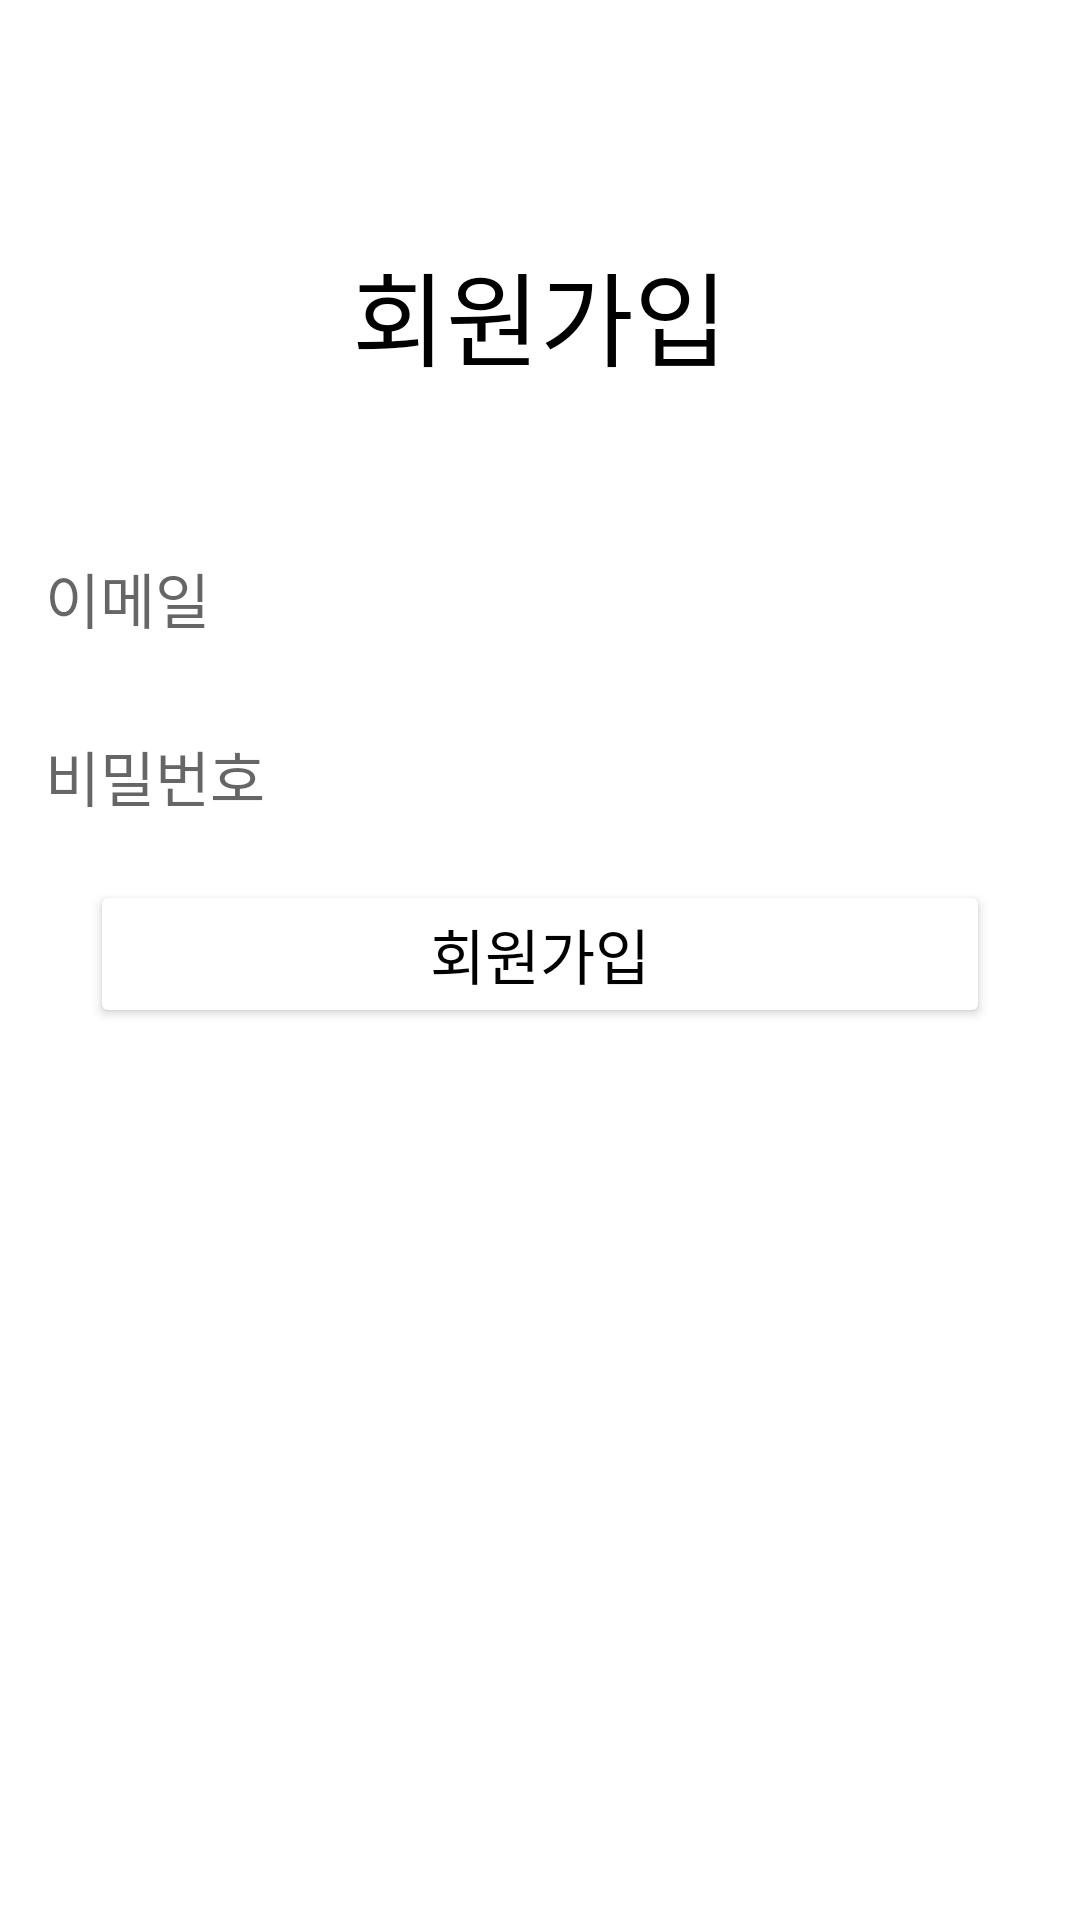

Produce the Android XML layout that renders to this screen, including the resource entries it uses.
<!-- AndroidManifest.xml: application theme Theme.TMI -->
<!-- res/layout/activity_join.xml -->
<?xml version="1.0" encoding="utf-8"?>
<LinearLayout xmlns:android="http://schemas.android.com/apk/res/android"
    xmlns:tools="http://schemas.android.com/tools"
    android:layout_width="match_parent"
    android:layout_height="match_parent"
    xmlns:app="http://schemas.android.com/apk/res-auto"
    tools:context=".JoinActivity"
    android:layout_margin="50dp"
    android:orientation="vertical">

    <TextView
        android:id="@+id/tv_join"
        android:layout_width="match_parent"
        android:layout_height="wrap_content"
        android:layout_marginTop="80dp"
        android:layout_marginBottom="40dp"
        android:text="@string/join"
        android:textAlignment="center"
        android:textColor="@color/black"
        android:textSize="34sp" />

    <EditText
        android:id="@+id/tv_email"
        android:layout_width="match_parent"
        android:layout_height="wrap_content"
        android:layout_gravity="center"
        android:padding="10dp"
        android:layout_marginTop="100dp"
        android:layout_margin="5dp"
        android:background="@color/white"
        android:hint="@string/email"
        android:textColor="@color/black"
        android:textSize="20sp"
        android:ems="10"
        android:inputType="textEmailAddress" />


    <EditText
        android:id="@+id/tv_password"
        android:layout_width="match_parent"
        android:layout_height="wrap_content"
        android:layout_gravity="center"
        android:padding="10dp"
        android:layout_margin="5dp"
        android:background="@color/white"
        android:ems="10"
        android:hint="@string/password"
        android:inputType="textPassword"
        android:textColor="@color/black"
        android:textSize="20sp" />


    <Button
        android:id="@+id/joinBtn"
        android:layout_width="300dp"
        android:layout_height="wrap_content"
        android:layout_gravity="center"
        android:layout_margin="5dp"
        android:text="@string/join"
        android:backgroundTint="@color/cobalt_blue_next"
        android:textColor="@color/black"
        android:textSize="20sp"
        app:queryBackground="@drawable/round" />

</LinearLayout>
<!-- resources referenced by this layout -->
<resources>
  <color name="black">#FF000000</color>
  <color name="white">#FFFFFFFF</color>
  <string name="email">이메일</string>
  <string name="join">회원가입</string>
  <string name="password">비밀번호</string>
  <style name="Theme.TMI" parent="Theme.MaterialComponents.DayNight.DarkActionBar">
          
          <item name="colorPrimary">@color/purple_500</item>
          <item name="colorPrimaryVariant">@color/purple_700</item>
          <item name="colorOnPrimary">@color/white</item>
          
          <item name="colorSecondary">@color/teal_200</item>
          <item name="colorSecondaryVariant">@color/teal_700</item>
          <item name="colorOnSecondary">@color/black</item>
          
          <item name="android:statusBarColor" tools:targetApi="l">?attr/colorPrimaryVariant</item>
          
  
  
  
      </style>
  <!-- not gathered from this repository: default colours our renderer supplied (Android Studio template values) -->
  <color name="purple_500">#FF6200EE</color>
  <color name="purple_700">#FF3700B3</color>
  <color name="teal_200">#FF03DAC5</color>
  <color name="teal_700">#FF018786</color>
</resources>
